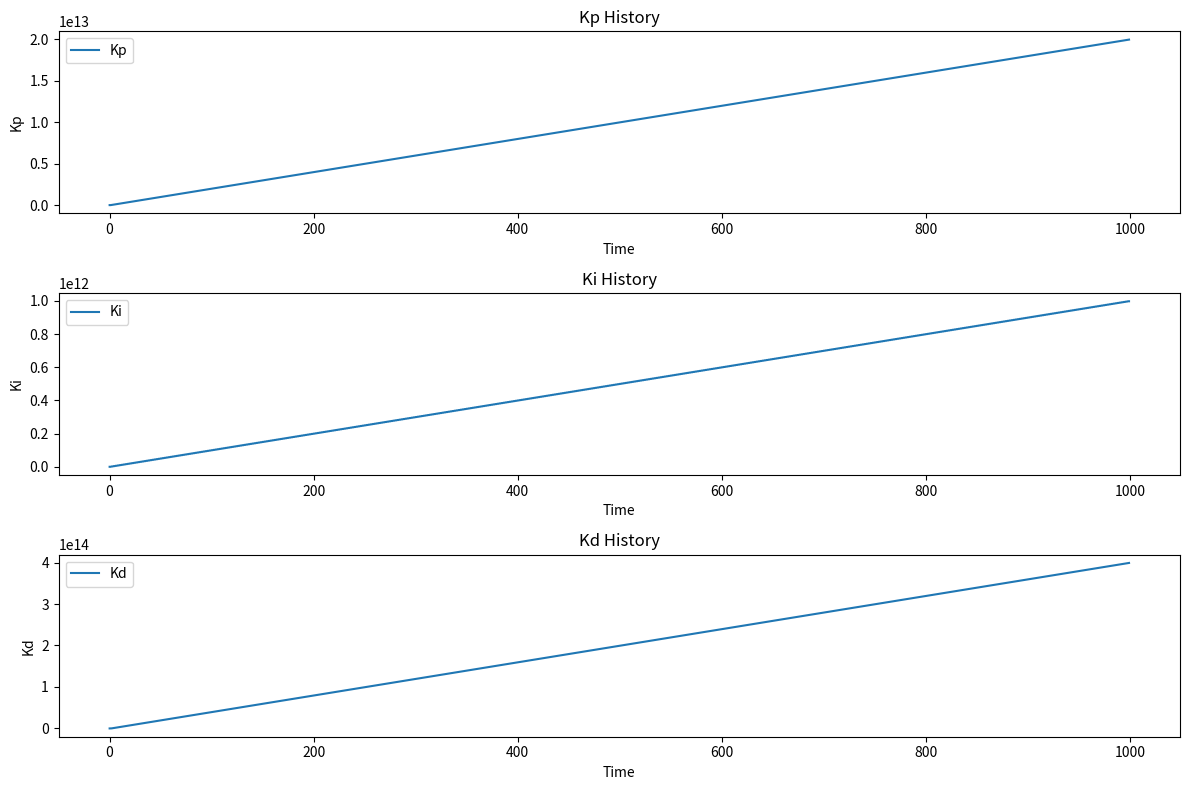

Python code for this plot:
import numpy as np
import matplotlib.pyplot as plt

class GradientDescentPID:
    def __init__(self, Kp, Ki, Kd, alpha):
        self.theta = np.array([Kp, Ki, Kd])
        self.alpha = alpha
        self.e_integral = 0
        self.prev_error = 0
        self.Kp_history = []
        self.Ki_history = []
        self.Kd_history = []
        self.error_history = []

    def update(self, setpoint, measurement, dt):
        error = setpoint - measurement

        # Ограничение значений ошибки
        error = np.clip(error, -1e6, 1e6)

        self.e_integral += error * dt
        e_derivative = (error - self.prev_error) / dt
        self.prev_error = error

        phi = np.array([error, self.e_integral, e_derivative])
        control = np.dot(self.theta, phi)

        # Проверка на NaN и Inf
        if np.isnan(error) or np.isinf(error):
            error = 0

        # Градиент функции потерь
        gradient = -2 * error * phi

        # Проверка на NaN и Inf в градиенте
        if np.any(np.isnan(gradient)) or np.any(np.isinf(gradient)):
            gradient = np.zeros_like(gradient)

        # Обновление параметров
        self.theta -= self.alpha * gradient

        # Сохранение истории коэффициентов и ошибки
        self.Kp_history.append(self.theta[0])
        self.Ki_history.append(self.theta[1])
        self.Kd_history.append(self.theta[2])
        self.error_history.append(error)

        return control

# Пример использования
pid = GradientDescentPID(Kp=1.0, Ki=0.1, Kd=0.0, alpha=0.01)
setpoint = 100
measurement = 0
dt = 0.1

for _ in range(1000):
    control = pid.update(setpoint, measurement, dt)
    # Обновление измерения на основе модели системы
    measurement = control  # Пример простой модели

# Визуализация
plt.figure(figsize=(12, 8))

plt.subplot(3, 1, 1)
plt.plot(pid.Kp_history, label='Kp')
plt.title('Kp History')
plt.xlabel('Time')
plt.ylabel('Kp')
plt.legend()

plt.subplot(3, 1, 2)
plt.plot(pid.Ki_history, label='Ki')
plt.title('Ki History')
plt.xlabel('Time')
plt.ylabel('Ki')
plt.legend()

plt.subplot(3, 1, 3)
plt.plot(pid.Kd_history, label='Kd')
plt.title('Kd History')
plt.xlabel('Time')
plt.ylabel('Kd')
plt.legend()

plt.tight_layout()
plt.show()
